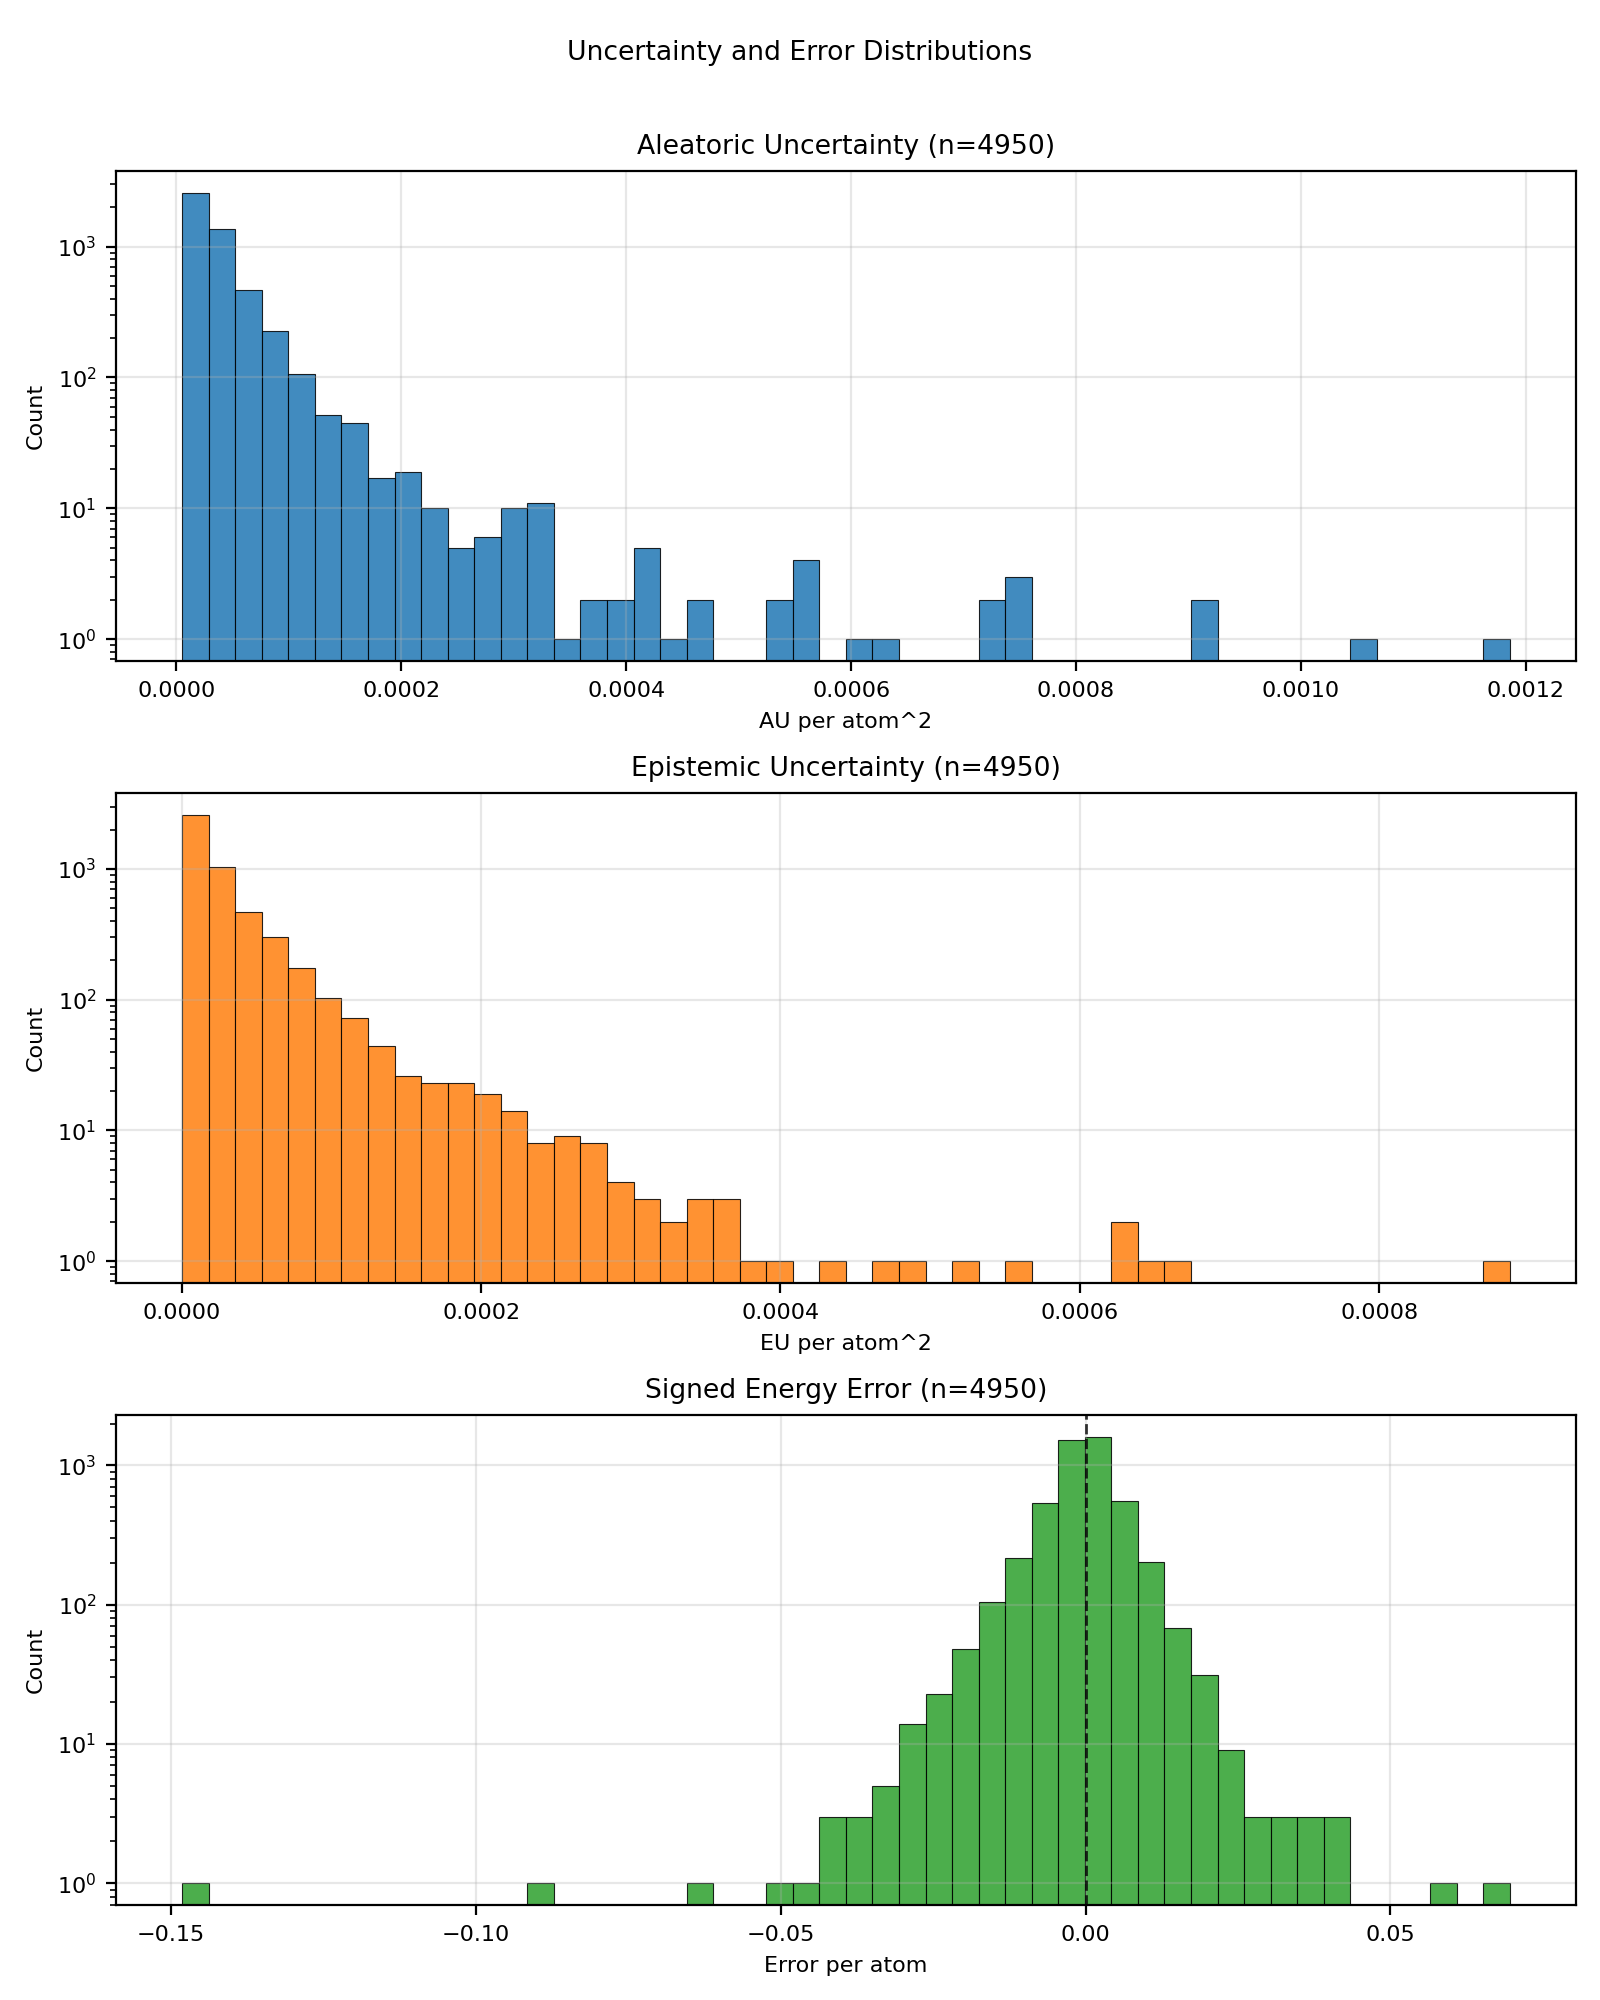

Data behind this chart, as committed beside it:
config_index, num_atoms, ref_energy, pred_energy, error, sq_error, aleatoric_var, epistemic_var, total_var
0, 20.0, -525.9, -525.9, -0.001831, 3.3527612686157227e-06, 1.455468918720726e-05, 2.141483037121361e-06, 1.669617267907597e-05
1, 22.0, -613.4, -613.4, -0.0004883, 2.384185791015625e-07, 1.2070500815752894e-05, 5.24129700352205e-06, 1.7311798728769645e-05
2, 23.0, -675.7, -675.7, 0.002075, 4.306435585021973e-06, 9.656468137109187e-06, 3.791227982219425e-06, 1.3447695891954936e-05
3, 24.0, -732.7, -732.7, -0.002319, 5.379319190979004e-06, 2.2077490939409472e-05, 1.4889240446791518e-05, 3.696673229569569e-05
4, 21.0, -598.2, -598.2, 0.003052, 9.313225746154785e-06, 1.4512990674120374e-05, 4.347600224718917e-06, 1.8860591808333993e-05
5, 21.0, -598.2, -598.2, -0.0004883, 2.384185791015625e-07, 2.0790170310647227e-05, 1.0280125025019515e-05, 3.1070296245161444e-05
6, 22.0, -664, -664, -0.0008545, 7.301568984985352e-07, 1.1092533895862289e-05, 3.1115487217903137e-06, 1.4204082617652602e-05
7, 23.0, -724, -724, -0.003784, 1.4320015907287598e-05, 1.7790946003515273e-05, 8.452683687210083e-06, 2.6243629690725356e-05
8, 24.0, -625, -625, 0.002747, 7.543712854385376e-06, 9.080878044187557e-06, 4.254653958923882e-06, 1.3335531548364088e-05
9, 24.0, -563.6, -563.6, 0.001404, 1.9706785678863525e-06, 1.3287071851664223e-05, 1.6733072698116302e-05, 3.0020144549780525e-05
10, 25.0, -623, -623, 0.0007324, 5.364418029785156e-07, 7.989295227162074e-06, 2.993643192894524e-06, 1.0982937965309247e-05
11, 27.0, -686.9, -686.9, -0.002747, 7.543712854385376e-06, 1.1357720723026432e-05, 5.9379262893344276e-06, 1.7295646102866158e-05
12, 23.0, -547.6, -547.6, 0.007507, 5.63599169254303e-05, 2.663580198714044e-05, 1.1594221177801955e-05, 3.82300240744371e-05
13, 24.0, -610, -610, 0.001831, 3.3527612686157227e-06, 1.052386414812645e-05, 5.9382991821621545e-06, 1.6462163330288604e-05
14, 25.0, -667.5, -667.5, 0.004211, 1.7736107110977173e-05, 9.332441550213844e-06, 1.659244276197569e-06, 1.09916854853509e-05
15, 26.0, -720.4, -720.4, -0.001221, 1.4901161193847656e-06, 1.1448248187662102e-05, 4.065781922690803e-06, 1.5514029655605555e-05
16, 27.0, -673.8, -673.8, 0.002136, 4.563480615615845e-06, 9.958043847291265e-06, 6.726756510033738e-06, 1.6684800357325003e-05
17, 27.0, -577.9, -577.9, -0.0006104, 3.725290298461914e-07, 1.635492117202375e-05, 1.2431852155714296e-05, 2.8786773327738047e-05
18, 28.0, -590.6, -590.6, -0.0003052, 9.313225746154785e-08, 1.1310394256724976e-05, 5.602464170806343e-06, 1.6912857972783968e-05
19, 29.0, -640.8, -640.8, 0.002563, 6.571412086486816e-06, 1.0842913070518989e-05, 4.3788922994281165e-06, 1.5221805369947106e-05
20, 29.0, -640.7, -640.7, 0.00116, 1.344829797744751e-06, 1.2273644642846193e-05, 1.2939609405293595e-05, 2.5213254048139788e-05
21, 33.0, -811.2, -811.2, -0.0002441, 5.960464477539063e-08, 1.7422928067389876e-05, 1.9779429294430884e-06, 1.940087167895399e-05
22, 28.0, -670.2, -670.2, 0.001892, 3.5800039768218994e-06, 9.061886885319836e-06, 6.3324346228910144e-06, 1.5394321962958202e-05
23, 27.0, -523.4, -523.4, 0.0009155, 8.381903171539307e-07, 1.3739455425820779e-05, 1.2746080756187439e-05, 2.648553709150292e-05
24, 27.0, -523.4, -523.4, 0.0006104, 3.725290298461914e-07, 9.437134394829627e-06, 2.7632340788841248e-06, 1.2200368473713752e-05
25, 28.0, -577.8, -577.8, -0.003357, 1.126900315284729e-05, 1.0100748113472946e-05, 5.40073961019516e-06, 1.5501487723668106e-05
26, 29.0, -628.4, -628.4, -0.002075, 4.306435585021973e-06, 9.378322829434182e-06, 5.132891146786278e-06, 1.451121352147311e-05
27, 28.0, -538, -538, 0.0006714, 4.507601261138916e-07, 9.699972906673793e-06, 2.91094193016761e-06, 1.2610915291588753e-05
28, 26.0, -408.3, -408.3, -0.002472, 6.1104074120521545e-06, 2.3116688680602238e-05, 1.027081179927336e-05, 3.3387499570380896e-05
30, 28.0, -485.4, -485.4, -0.004272, 1.825392246246338e-05, 1.6649748431518674e-05, 1.4976039892644621e-05, 3.162578650517389e-05
31, 29.0, -539.2, -539.2, 0.0, 0.0, 1.190804505313281e-05, 2.815947027556831e-06, 1.472399162594229e-05
32, 30.0, -589.5, -589.5, 0.002319, 5.379319190979004e-06, 1.3838279301126022e-05, 2.226792275905609e-06, 1.606507066753693e-05
33, 31.0, -636.4, -636.4, 0.001709, 2.9206275939941406e-06, 1.3659926480613649e-05, 3.962032678828109e-06, 1.7621958249947056e-05
34, 33.0, -721.9, -721.9, -0.004333, 1.877918839454651e-05, 1.7264868802158162e-05, 5.915947440371383e-06, 2.3180815333034843e-05
35, 33.0, -721.9, -721.9, 0.004211, 1.7736107110977173e-05, 2.0083334675291553e-05, 1.3866834706277587e-05, 3.395017120055854e-05
36, 35.0, -797.5, -797.5, -0.0009766, 9.5367431640625e-07, 1.234473802469438e-05, 9.496882739767898e-06, 2.1841620764462277e-05
37, 35.0, -797.5, -797.5, 0.0008545, 7.301568984985352e-07, 1.3662952369486447e-05, 7.706880751356948e-06, 2.1369833120843396e-05
38, 35.0, -797.6, -797.6, -0.002747, 7.543712854385376e-06, 9.236990081262775e-06, 2.011097876675194e-06, 1.124808841268532e-05
39, 35.0, -797.5, -797.5, 0.002869, 8.229166269302368e-06, 1.26908116726554e-05, 9.536370271234773e-06, 2.222718103439547e-05
40, 34.0, -728, -728, 0.003845, 1.4785677194595337e-05, 1.0728136658144649e-05, 7.754378202662338e-06, 1.8482514860806987e-05
41, 34.0, -728.1, -728, 0.005249, 2.7552247047424316e-05, 1.0044426744570956e-05, 8.30516182759311e-06, 1.8349588572164066e-05
42, 28.0, -525.2, -525.2, 0.003357, 1.126900315284729e-05, 1.3925054190622177e-05, 6.158091309771407e-06, 2.0083145500393584e-05
43, 28.0, -432.9, -432.9, -0.002228, 4.963018000125885e-06, 1.0928220945061184e-05, 1.0941550499410369e-05, 2.1869771444471553e-05
44, 29.0, -488.5, -488.5, -0.007477, 5.59026375412941e-05, 1.4893843399477191e-05, 6.8140216171741486e-06, 2.170786501665134e-05
45, 30.0, -540.4, -540.4, 0.004272, 1.825392246246338e-05, 1.4170145732350647e-05, 1.636408342164941e-05, 3.053422915400006e-05
46, 34.0, -684.8, -684.8, 0.001831, 3.3527612686157227e-06, 1.0410105460323393e-05, 1.007039099931717e-05, 2.0480496459640563e-05
47, 34.0, -684.8, -684.8, 0.00531, 2.8196722269058228e-05, 9.874925126496237e-06, 2.68593430519104e-06, 1.2560859431687277e-05
48, 36.0, -760.4, -760.4, 0.001953, 3.814697265625e-06, 1.2658812011068221e-05, 3.4924596548080444e-06, 1.6151272575370967e-05
49, 33.0, -598.9, -598.9, -0.0001831, 3.3527612686157227e-08, 8.614914804638829e-06, 1.727044605104311e-06, 1.0341959750803653e-05
50, 35.0, -681.6, -681.6, 0.002319, 5.379319190979004e-06, 8.967210305854678e-06, 2.909451723098755e-06, 1.1876662028953433e-05
51, 35.0, -681.6, -681.6, 0.001038, 1.0766088962554932e-06, 9.97628831100883e-06, 3.120303063042229e-06, 1.3096590919303708e-05
52, 29.0, -437.8, -437.8, 0.002838, 8.055008947849274e-06, 9.479731488681864e-06, 2.8475653834902914e-06, 1.232729664479848e-05
53, 30.0, -491.2, -491.2, 0.002167, 4.694797098636627e-06, 1.359108864562586e-05, 8.118013283819892e-06, 2.170910192944575e-05
54, 30.0, -491.3, -491.3, -0.0001831, 3.3527612686157227e-08, 8.765923666942399e-06, 2.066558181468281e-06, 1.0832482075784355e-05
55, 31.0, -541.4, -541.4, 0.0003662, 1.341104507446289e-07, 1.3112568012729753e-05, 1.2494437214627396e-05, 2.560700522735715e-05
56, 31.0, -541.4, -541.4, 0.002075, 4.306435585021973e-06, 9.979696187656373e-06, 8.43256748339627e-06, 1.8412263671052642e-05
57, 32.0, -588.3, -588.3, -0.003296, 1.0862946510314941e-05, 1.1344194717821665e-05, 8.548051482648589e-06, 1.9892246200470254e-05
58, 32.0, -588.5, -588.5, 0.002686, 7.212162017822266e-06, 1.2396055353747215e-05, 5.481578227772843e-06, 1.7877633581520058e-05
59, 30.0, -405.1, -405.1, 0.001312, 1.7220154404640198e-06, 9.524921551928855e-06, 7.073394954204559e-07, 1.0232261047349311e-05
61, 33.0, -554.3, -554.3, 0.0003052, 9.313225746154785e-08, 8.632354365545325e-06, 3.216974391762051e-06, 1.1849328984681051e-05
... 4,890 more rows
